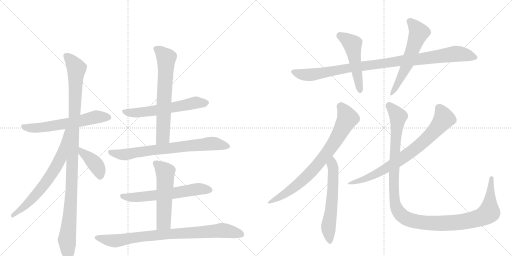
t = 0.00 s
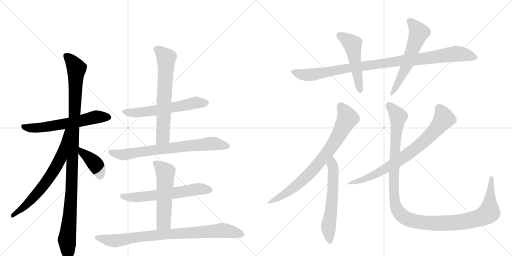
t = 2.82 s
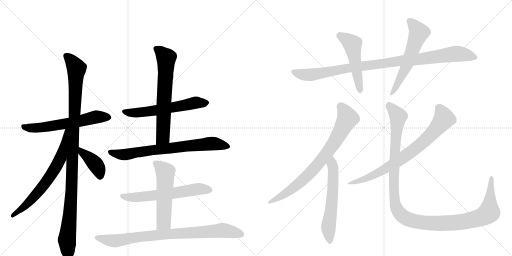
t = 5.64 s
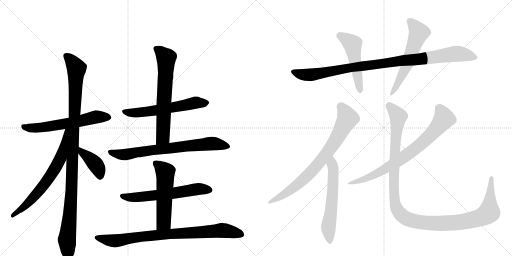
t = 8.46 s
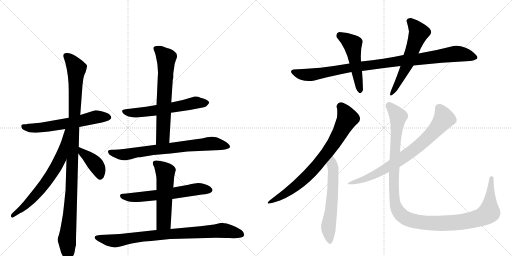
t = 11.28 s
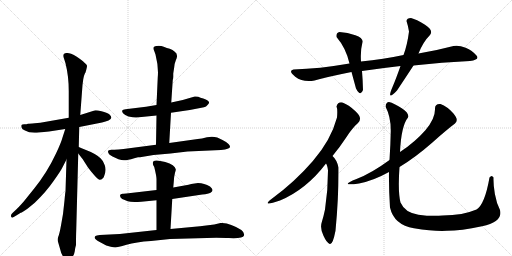
t = 14.10 s

The animated SVG that drew these frames (rendered in a browser with its animation timeline set to each time). Animation: 17 CSS @keyframes rules; one cycle of 14.10 s.

<svg version="1.1" viewBox="0 0 2048 1024" xmlns="http://www.w3.org/2000/svg">
  <g stroke="lightgray" stroke-dasharray="1,1" stroke-width="1" transform="scale(4, 4)">
    <line x1="0" y1="0" x2="256" y2="256"></line>
    <line x1="256" y1="0" x2="0" y2="256"></line>
    <line x1="128" y1="0" x2="128" y2="256"></line>
    <line x1="0" y1="128" x2="256" y2="128"></line>
    <line x1="256" y1="0" x2="512" y2="256"></line>
    <line x1="512" y1="0" x2="256" y2="256"></line>
    <line x1="384" y1="0" x2="384" y2="256"></line>
    <line x1="256" y1="128" x2="512" y2="128"></line>
  </g>
<g transform="scale(1, -1) translate(0, -850)">
   <style type="text/css">
    @keyframes keyframes0 {
      from {
       stroke: black;
       stroke-dashoffset: 600;
       stroke-width: 128;
       }
       66% {
       animation-timing-function: step-end;
       stroke: black;
       stroke-dashoffset: 0;
       stroke-width: 128;
       }
       to {
       stroke: black;
       stroke-width: 1024;
       }
       }
       #make-me-a-hanzi-animation-0 {
         animation: keyframes0 0.738281s both;
         animation-delay: 0.000000s;
         animation-timing-function: linear;
       }
    @keyframes keyframes1 {
      from {
       stroke: black;
       stroke-dashoffset: 1087;
       stroke-width: 128;
       }
       78% {
       animation-timing-function: step-end;
       stroke: black;
       stroke-dashoffset: 0;
       stroke-width: 128;
       }
       to {
       stroke: black;
       stroke-width: 1024;
       }
       }
       #make-me-a-hanzi-animation-1 {
         animation: keyframes1 1.134603s both;
         animation-delay: 0.738281s;
         animation-timing-function: linear;
       }
    @keyframes keyframes2 {
      from {
       stroke: black;
       stroke-dashoffset: 673;
       stroke-width: 128;
       }
       69% {
       animation-timing-function: step-end;
       stroke: black;
       stroke-dashoffset: 0;
       stroke-width: 128;
       }
       to {
       stroke: black;
       stroke-width: 1024;
       }
       }
       #make-me-a-hanzi-animation-2 {
         animation: keyframes2 0.797689s both;
         animation-delay: 1.872884s;
         animation-timing-function: linear;
       }
    @keyframes keyframes3 {
      from {
       stroke: black;
       stroke-dashoffset: 399;
       stroke-width: 128;
       }
       56% {
       animation-timing-function: step-end;
       stroke: black;
       stroke-dashoffset: 0;
       stroke-width: 128;
       }
       to {
       stroke: black;
       stroke-width: 1024;
       }
       }
       #make-me-a-hanzi-animation-3 {
         animation: keyframes3 0.574707s both;
         animation-delay: 2.670573s;
         animation-timing-function: linear;
       }
    @keyframes keyframes4 {
      from {
       stroke: black;
       stroke-dashoffset: 588;
       stroke-width: 128;
       }
       66% {
       animation-timing-function: step-end;
       stroke: black;
       stroke-dashoffset: 0;
       stroke-width: 128;
       }
       to {
       stroke: black;
       stroke-width: 1024;
       }
       }
       #make-me-a-hanzi-animation-4 {
         animation: keyframes4 0.728516s both;
         animation-delay: 3.245280s;
         animation-timing-function: linear;
       }
    @keyframes keyframes5 {
      from {
       stroke: black;
       stroke-dashoffset: 660;
       stroke-width: 128;
       }
       68% {
       animation-timing-function: step-end;
       stroke: black;
       stroke-dashoffset: 0;
       stroke-width: 128;
       }
       to {
       stroke: black;
       stroke-width: 1024;
       }
       }
       #make-me-a-hanzi-animation-5 {
         animation: keyframes5 0.787109s both;
         animation-delay: 3.973796s;
         animation-timing-function: linear;
       }
    @keyframes keyframes6 {
      from {
       stroke: black;
       stroke-dashoffset: 728;
       stroke-width: 128;
       }
       70% {
       animation-timing-function: step-end;
       stroke: black;
       stroke-dashoffset: 0;
       stroke-width: 128;
       }
       to {
       stroke: black;
       stroke-width: 1024;
       }
       }
       #make-me-a-hanzi-animation-6 {
         animation: keyframes6 0.842448s both;
         animation-delay: 4.760905s;
         animation-timing-function: linear;
       }
    @keyframes keyframes7 {
      from {
       stroke: black;
       stroke-dashoffset: 608;
       stroke-width: 128;
       }
       66% {
       animation-timing-function: step-end;
       stroke: black;
       stroke-dashoffset: 0;
       stroke-width: 128;
       }
       to {
       stroke: black;
       stroke-width: 1024;
       }
       }
       #make-me-a-hanzi-animation-7 {
         animation: keyframes7 0.744792s both;
         animation-delay: 5.603353s;
         animation-timing-function: linear;
       }
    @keyframes keyframes8 {
      from {
       stroke: black;
       stroke-dashoffset: 542;
       stroke-width: 128;
       }
       64% {
       animation-timing-function: step-end;
       stroke: black;
       stroke-dashoffset: 0;
       stroke-width: 128;
       }
       to {
       stroke: black;
       stroke-width: 1024;
       }
       }
       #make-me-a-hanzi-animation-8 {
         animation: keyframes8 0.691081s both;
         animation-delay: 6.348145s;
         animation-timing-function: linear;
       }
    @keyframes keyframes9 {
      from {
       stroke: black;
       stroke-dashoffset: 839;
       stroke-width: 128;
       }
       73% {
       animation-timing-function: step-end;
       stroke: black;
       stroke-dashoffset: 0;
       stroke-width: 128;
       }
       to {
       stroke: black;
       stroke-width: 1024;
       }
       }
       #make-me-a-hanzi-animation-9 {
         animation: keyframes9 0.932780s both;
         animation-delay: 7.039225s;
         animation-timing-function: linear;
       }
    @keyframes keyframes10 {
      from {
       stroke: black;
       stroke-dashoffset: 986;
       stroke-width: 128;
       }
       76% {
       animation-timing-function: step-end;
       stroke: black;
       stroke-dashoffset: 0;
       stroke-width: 128;
       }
       to {
       stroke: black;
       stroke-width: 1024;
       }
       }
       #make-me-a-hanzi-animation-10 {
         animation: keyframes10 1.052409s both;
         animation-delay: 7.972005s;
         animation-timing-function: linear;
       }
    @keyframes keyframes11 {
      from {
       stroke: black;
       stroke-dashoffset: 501;
       stroke-width: 128;
       }
       62% {
       animation-timing-function: step-end;
       stroke: black;
       stroke-dashoffset: 0;
       stroke-width: 128;
       }
       to {
       stroke: black;
       stroke-width: 1024;
       }
       }
       #make-me-a-hanzi-animation-11 {
         animation: keyframes11 0.657715s both;
         animation-delay: 9.024414s;
         animation-timing-function: linear;
       }
    @keyframes keyframes12 {
      from {
       stroke: black;
       stroke-dashoffset: 573;
       stroke-width: 128;
       }
       65% {
       animation-timing-function: step-end;
       stroke: black;
       stroke-dashoffset: 0;
       stroke-width: 128;
       }
       to {
       stroke: black;
       stroke-width: 1024;
       }
       }
       #make-me-a-hanzi-animation-12 {
         animation: keyframes12 0.716309s both;
         animation-delay: 9.682129s;
         animation-timing-function: linear;
       }
    @keyframes keyframes13 {
      from {
       stroke: black;
       stroke-dashoffset: 756;
       stroke-width: 128;
       }
       71% {
       animation-timing-function: step-end;
       stroke: black;
       stroke-dashoffset: 0;
       stroke-width: 128;
       }
       to {
       stroke: black;
       stroke-width: 1024;
       }
       }
       #make-me-a-hanzi-animation-13 {
         animation: keyframes13 0.865234s both;
         animation-delay: 10.398438s;
         animation-timing-function: linear;
       }
    @keyframes keyframes14 {
      from {
       stroke: black;
       stroke-dashoffset: 591;
       stroke-width: 128;
       }
       66% {
       animation-timing-function: step-end;
       stroke: black;
       stroke-dashoffset: 0;
       stroke-width: 128;
       }
       to {
       stroke: black;
       stroke-width: 1024;
       }
       }
       #make-me-a-hanzi-animation-14 {
         animation: keyframes14 0.730957s both;
         animation-delay: 11.263672s;
         animation-timing-function: linear;
       }
    @keyframes keyframes15 {
      from {
       stroke: black;
       stroke-dashoffset: 754;
       stroke-width: 128;
       }
       71% {
       animation-timing-function: step-end;
       stroke: black;
       stroke-dashoffset: 0;
       stroke-width: 128;
       }
       to {
       stroke: black;
       stroke-width: 1024;
       }
       }
       #make-me-a-hanzi-animation-15 {
         animation: keyframes15 0.863607s both;
         animation-delay: 11.994629s;
         animation-timing-function: linear;
       }
    @keyframes keyframes16 {
      from {
       stroke: black;
       stroke-dashoffset: 1218;
       stroke-width: 128;
       }
       80% {
       animation-timing-function: step-end;
       stroke: black;
       stroke-dashoffset: 0;
       stroke-width: 128;
       }
       to {
       stroke: black;
       stroke-width: 1024;
       }
       }
       #make-me-a-hanzi-animation-16 {
         animation: keyframes16 1.241211s both;
         animation-delay: 12.858236s;
         animation-timing-function: linear;
       }
</style>
<path d="M 317 342 L 408 360 Q 423 364 434 368 Q 455 377 437 393 Q 429 400 406 405 Q 384 410 378 408 L 321 390 L 275 379 L 184 363 Q 161 358 139 357 Q 118 356 112 355 Q 107 353 97 353 Q 88 352 86 350 Q 84 347 86 340 Q 88 332 100 328 Q 119 316 156 320 L 196 324 L 261 334 L 317 342 Z" fill="lightgray"></path> 
<path d="M 232 -117 L 245 -162 L 251 -174 Q 266 -207 275 -196 Q 278 -194 282 -188 Q 297 -171 299 -155 Q 301 -139 304 -130 Q 304 -91 305 -68 L 313 236 L 315 262 L 317 342 L 321 390 L 330 510 L 333 533 Q 337 554 342 560 Q 348 581 348 586 Q 349 590 338 599 Q 330 609 304 625 Q 279 640 266 638 Q 248 638 256 616 L 262 597 Q 275 545 275 486 L 275 379 L 266 212 L 262 84 Q 261 83 258 48 L 252 -6 L 245 -46 Q 238 -86 233 -97 Q 229 -108 232 -117 Z" fill="lightgray"></path> 
<path d="M 261 334 L 250 300 Q 244 278 224 236 Q 188 159 136 95 L 95 44 Q 70 16 67 14 L 51 -1 Q 39 -11 47 -20 Q 50 -23 65 -12 L 83 -1 Q 89 0 111 16 L 139 39 Q 184 82 215 127 Q 246 171 249 179 L 266 212 C 345 366 270 363 261 334 Z" fill="lightgray"></path> 
<path d="M 313 236 L 331 213 L 352 180 Q 364 164 379 147 Q 394 130 400 131 Q 407 131 415 141 Q 427 168 419 189 Q 412 209 402 217 Q 384 235 339 252 Q 326 258 315 262 C 287 273 295 260 313 236 Z" fill="lightgray"></path> 
<path d="M 684 399 L 759 410 L 816 421 Q 825 423 830 430 Q 836 436 836 439 Q 838 447 813 456 Q 801 459 793 463 Q 782 465 779 464 L 731 450 L 685 440 L 626 430 L 584 423 L 502 413 Q 491 412 489 408 Q 487 405 492 397 Q 499 390 514 384 Q 537 379 546 380 L 626 388 L 684 399 Z" fill="lightgray"></path> 
<path d="M 677 278 L 684 399 L 685 440 L 691 530 Q 693 535 693 543 L 693 556 L 697 582 Q 698 596 703 608 Q 715 632 699 643 Q 691 651 679 655 Q 668 658 655 663 Q 642 668 626 666 Q 607 665 617 646 L 622 632 Q 635 581 631 541 L 626 430 L 626 388 L 624 271 C 623 241 675 248 677 278 Z" fill="lightgray"></path> 
<path d="M 750 244 L 884 250 Q 903 251 910 255 Q 928 260 914 274 Q 908 281 890 290 L 869 300 Q 850 306 828 301 Q 806 295 791 294 L 677 278 L 624 271 L 494 254 Q 467 250 451 251 Q 426 253 434 237 Q 435 231 450 224 L 474 213 Q 489 208 499 209 Q 509 209 537 217 L 552 221 L 560 221 L 614 230 L 682 236 L 750 244 Z" fill="lightgray"></path> 
<path d="M 792 118 L 765 114 L 754 111 L 693 100 L 626 90 L 523 78 Q 497 74 491 75 Q 485 75 482 72 Q 479 69 481 64 Q 481 60 489 54 L 511 45 Q 525 40 565 43 L 626 49 L 689 54 L 809 72 Q 834 74 842 79 Q 859 89 840 104 Q 817 118 792 118 Z" fill="lightgray"></path> 
<path d="M 693 100 L 695 122 Q 696 145 700 159 Q 704 172 703 173 Q 700 190 661 202 Q 622 213 614 205 Q 607 197 617 182 Q 626 145 626 134 L 626 90 L 626 49 L 626 -70 C 626 -100 680 -96 682 -66 L 689 54 L 693 100 Z" fill="lightgray"></path> 
<path d="M 626 -70 L 479 -86 L 399 -90 Q 385 -91 382 -94 Q 370 -104 399 -118 L 425 -132 L 443 -137 Q 454 -140 461 -140 Q 469 -140 506 -129 Q 544 -118 604 -114 L 680 -106 L 865 -101 Q 899 -101 915 -102 Q 972 -105 976 -92 Q 982 -71 925 -50 Q 903 -40 882 -42 L 857 -48 L 800 -55 L 682 -66 L 626 -70 Z" fill="lightgray"></path> 
<path d="M 1880 606 Q 1923 612 1904 630 Q 1890 649 1862.5 659.5 Q 1835 670 1814 666 Q 1750 649 1674 636 L 1614 630 Q 1535 614 1444 604 L 1398 596 Q 1277 575 1174 572 Q 1151 567 1181 543.5 Q 1211 520 1258 528 Q 1311 543 1406 562 L 1448 566 Q 1523 577 1602 586 L 1654 588 Q 1768 601 1880 606 Z" fill="lightgray"></path> 
<path d="M 1444 604 Q 1441 647 1450 682 Q 1453 698 1421.5 709.5 Q 1390 721 1358 722 Q 1343 718 1346 702 Q 1384 658 1398 596 L 1406 562 Q 1415 529 1424 496 Q 1442 461 1452 490 Q 1451 531 1448 566 L 1444 604 Z" fill="lightgray"></path> 
<path d="M 1674 636 Q 1692 682 1720 710 Q 1735 729 1700 751 Q 1665 773 1644 778 Q 1627 778 1626 766 Q 1632 748 1636 724 Q 1629 669 1614 630 L 1602 586 Q 1583 532 1570 502 Q 1544 441 1588 488 Q 1628 548 1654 588 L 1674 636 Z" fill="lightgray"></path> 
<path d="M 1370 440 Q 1352 444 1346 424 Q 1351 414 1348 380 Q 1324 290 1251.5 206 Q 1179 122 1086 54 Q 1043 21 1120 48 Q 1225 92 1304 196 L 1330 226 Q 1357 259 1384 299.5 Q 1411 340 1432 358 Q 1452 378 1423 404.5 Q 1394 431 1370 440 Z" fill="lightgray"></path> 
<path d="M 1304 196 Q 1309 191 1312 168 Q 1312 88 1300 12 Q 1294 -17 1287 -39 Q 1279 -62 1294 -93 Q 1307 -122 1319 -126 Q 1331 -130 1342 -73 Q 1355 63 1354 180 Q 1348 210 1330 226 C 1309 248 1291 223 1304 196 Z" fill="lightgray"></path> 
<path d="M 1598 182 Q 1664 223 1728.5 279.5 Q 1793 336 1820 356 Q 1837 370 1813 397 Q 1789 424 1762 434 Q 1739 436 1740 414 Q 1741 375 1701.5 329.5 Q 1662 284 1600 242 L 1558 210 Q 1486 157 1426 134 Q 1351 104 1436 116 Q 1493 127 1556 162 L 1598 182 Z" fill="lightgray"></path> 
<path d="M 1958 140 Q 1939 32 1906 12 Q 1853 -11 1770 -12 Q 1727 -16 1673.5 -8.5 Q 1620 -1 1602 40 Q 1591 84 1598 182 L 1600 242 Q 1605 347 1632 380 Q 1638 397 1607 417 Q 1576 437 1556 442 Q 1544 442 1542 424 Q 1564 381 1563 325.5 Q 1562 270 1558 210 L 1556 162 Q 1555 98 1560 20 Q 1576 -50 1656 -63 Q 1736 -76 1788 -73 Q 1843 -73 1928 -55 Q 2013 -37 2000 10 Q 1986 37 1979.5 74 Q 1973 111 1974 140 Q 1967 153 1958 140 Z" fill="lightgray"></path> 
      <clipPath id="make-me-a-hanzi-clip-0">
      <path d="M 317 342 L 408 360 Q 423 364 434 368 Q 455 377 437 393 Q 429 400 406 405 Q 384 410 378 408 L 321 390 L 275 379 L 184 363 Q 161 358 139 357 Q 118 356 112 355 Q 107 353 97 353 Q 88 352 86 350 Q 84 347 86 340 Q 88 332 100 328 Q 119 316 156 320 L 196 324 L 261 334 L 317 342 Z" fill="lightgray"></path>
      </clipPath>
      <path clip-path="url(#make-me-a-hanzi-clip-0)" d="M 93 345 L 112 339 L 161 339 L 293 360 L 384 382 L 432 381 " fill="none" id="make-me-a-hanzi-animation-0" stroke-dasharray="472 944" stroke-linecap="round"></path>

      <clipPath id="make-me-a-hanzi-clip-1">
      <path d="M 232 -117 L 245 -162 L 251 -174 Q 266 -207 275 -196 Q 278 -194 282 -188 Q 297 -171 299 -155 Q 301 -139 304 -130 Q 304 -91 305 -68 L 313 236 L 315 262 L 317 342 L 321 390 L 330 510 L 333 533 Q 337 554 342 560 Q 348 581 348 586 Q 349 590 338 599 Q 330 609 304 625 Q 279 640 266 638 Q 248 638 256 616 L 262 597 Q 275 545 275 486 L 275 379 L 266 212 L 262 84 Q 261 83 258 48 L 252 -6 L 245 -46 Q 238 -86 233 -97 Q 229 -108 232 -117 Z" fill="lightgray"></path>
      </clipPath>
      <path clip-path="url(#make-me-a-hanzi-clip-1)" d="M 265 625 L 285 608 L 306 572 L 284 47 L 268 -109 L 269 -190 " fill="none" id="make-me-a-hanzi-animation-1" stroke-dasharray="959 1918" stroke-linecap="round"></path>

      <clipPath id="make-me-a-hanzi-clip-2">
      <path d="M 261 334 L 250 300 Q 244 278 224 236 Q 188 159 136 95 L 95 44 Q 70 16 67 14 L 51 -1 Q 39 -11 47 -20 Q 50 -23 65 -12 L 83 -1 Q 89 0 111 16 L 139 39 Q 184 82 215 127 Q 246 171 249 179 L 266 212 C 345 366 270 363 261 334 Z" fill="lightgray"></path>
      </clipPath>
      <path clip-path="url(#make-me-a-hanzi-clip-2)" d="M 268 328 L 242 218 L 204 149 L 130 57 L 50 -14 " fill="none" id="make-me-a-hanzi-animation-2" stroke-dasharray="545 1090" stroke-linecap="round"></path>

      <clipPath id="make-me-a-hanzi-clip-3">
      <path d="M 313 236 L 331 213 L 352 180 Q 364 164 379 147 Q 394 130 400 131 Q 407 131 415 141 Q 427 168 419 189 Q 412 209 402 217 Q 384 235 339 252 Q 326 258 315 262 C 287 273 295 260 313 236 Z" fill="lightgray"></path>
      </clipPath>
      <path clip-path="url(#make-me-a-hanzi-clip-3)" d="M 319 255 L 329 239 L 385 190 L 400 143 " fill="none" id="make-me-a-hanzi-animation-3" stroke-dasharray="271 542" stroke-linecap="round"></path>

      <clipPath id="make-me-a-hanzi-clip-4">
      <path d="M 684 399 L 759 410 L 816 421 Q 825 423 830 430 Q 836 436 836 439 Q 838 447 813 456 Q 801 459 793 463 Q 782 465 779 464 L 731 450 L 685 440 L 626 430 L 584 423 L 502 413 Q 491 412 489 408 Q 487 405 492 397 Q 499 390 514 384 Q 537 379 546 380 L 626 388 L 684 399 Z" fill="lightgray"></path>
      </clipPath>
      <path clip-path="url(#make-me-a-hanzi-clip-4)" d="M 498 404 L 551 399 L 689 419 L 784 440 L 826 439 " fill="none" id="make-me-a-hanzi-animation-4" stroke-dasharray="460 920" stroke-linecap="round"></path>

      <clipPath id="make-me-a-hanzi-clip-5">
      <path d="M 677 278 L 684 399 L 685 440 L 691 530 Q 693 535 693 543 L 693 556 L 697 582 Q 698 596 703 608 Q 715 632 699 643 Q 691 651 679 655 Q 668 658 655 663 Q 642 668 626 666 Q 607 665 617 646 L 622 632 Q 635 581 631 541 L 626 430 L 626 388 L 624 271 C 623 241 675 248 677 278 Z" fill="lightgray"></path>
      </clipPath>
      <path clip-path="url(#make-me-a-hanzi-clip-5)" d="M 624 655 L 665 618 L 652 302 L 630 278 " fill="none" id="make-me-a-hanzi-animation-5" stroke-dasharray="532 1064" stroke-linecap="round"></path>

      <clipPath id="make-me-a-hanzi-clip-6">
      <path d="M 750 244 L 884 250 Q 903 251 910 255 Q 928 260 914 274 Q 908 281 890 290 L 869 300 Q 850 306 828 301 Q 806 295 791 294 L 677 278 L 624 271 L 494 254 Q 467 250 451 251 Q 426 253 434 237 Q 435 231 450 224 L 474 213 Q 489 208 499 209 Q 509 209 537 217 L 552 221 L 560 221 L 614 230 L 682 236 L 750 244 Z" fill="lightgray"></path>
      </clipPath>
      <path clip-path="url(#make-me-a-hanzi-clip-6)" d="M 444 243 L 494 231 L 839 276 L 911 265 " fill="none" id="make-me-a-hanzi-animation-6" stroke-dasharray="600 1200" stroke-linecap="round"></path>

      <clipPath id="make-me-a-hanzi-clip-7">
      <path d="M 792 118 L 765 114 L 754 111 L 693 100 L 626 90 L 523 78 Q 497 74 491 75 Q 485 75 482 72 Q 479 69 481 64 Q 481 60 489 54 L 511 45 Q 525 40 565 43 L 626 49 L 689 54 L 809 72 Q 834 74 842 79 Q 859 89 840 104 Q 817 118 792 118 Z" fill="lightgray"></path>
      </clipPath>
      <path clip-path="url(#make-me-a-hanzi-clip-7)" d="M 489 67 L 499 62 L 555 61 L 789 94 L 837 91 " fill="none" id="make-me-a-hanzi-animation-7" stroke-dasharray="480 960" stroke-linecap="round"></path>

      <clipPath id="make-me-a-hanzi-clip-8">
      <path d="M 693 100 L 695 122 Q 696 145 700 159 Q 704 172 703 173 Q 700 190 661 202 Q 622 213 614 205 Q 607 197 617 182 Q 626 145 626 134 L 626 90 L 626 49 L 626 -70 C 626 -100 680 -96 682 -66 L 689 54 L 693 100 Z" fill="lightgray"></path>
      </clipPath>
      <path clip-path="url(#make-me-a-hanzi-clip-8)" d="M 622 198 L 661 161 L 655 -39 L 633 -63 " fill="none" id="make-me-a-hanzi-animation-8" stroke-dasharray="414 828" stroke-linecap="round"></path>

      <clipPath id="make-me-a-hanzi-clip-9">
      <path d="M 626 -70 L 479 -86 L 399 -90 Q 385 -91 382 -94 Q 370 -104 399 -118 L 425 -132 L 443 -137 Q 454 -140 461 -140 Q 469 -140 506 -129 Q 544 -118 604 -114 L 680 -106 L 865 -101 Q 899 -101 915 -102 Q 972 -105 976 -92 Q 982 -71 925 -50 Q 903 -40 882 -42 L 857 -48 L 800 -55 L 682 -66 L 626 -70 Z" fill="lightgray"></path>
      </clipPath>
      <path clip-path="url(#make-me-a-hanzi-clip-9)" d="M 388 -101 L 459 -113 L 648 -88 L 882 -72 L 966 -88 " fill="none" id="make-me-a-hanzi-animation-9" stroke-dasharray="711 1422" stroke-linecap="round"></path>

      <clipPath id="make-me-a-hanzi-clip-10">
      <path d="M 1880 606 Q 1923 612 1904 630 Q 1890 649 1862.5 659.5 Q 1835 670 1814 666 Q 1750 649 1674 636 L 1614 630 Q 1535 614 1444 604 L 1398 596 Q 1277 575 1174 572 Q 1151 567 1181 543.5 Q 1211 520 1258 528 Q 1311 543 1406 562 L 1448 566 Q 1523 577 1602 586 L 1654 588 Q 1768 601 1880 606 Z" fill="lightgray"></path>
      </clipPath>
      <path clip-path="url(#make-me-a-hanzi-clip-10)" d="M 1178 558 L 1246 551 L 1409 581 L 1823 635 L 1900 621 " fill="none" id="make-me-a-hanzi-animation-10" stroke-dasharray="858 1716" stroke-linecap="round"></path>

      <clipPath id="make-me-a-hanzi-clip-11">
      <path d="M 1444 604 Q 1441 647 1450 682 Q 1453 698 1421.5 709.5 Q 1390 721 1358 722 Q 1343 718 1346 702 Q 1384 658 1398 596 L 1406 562 Q 1415 529 1424 496 Q 1442 461 1452 490 Q 1451 531 1448 566 L 1444 604 Z" fill="lightgray"></path>
      </clipPath>
      <path clip-path="url(#make-me-a-hanzi-clip-11)" d="M 1360 707 L 1410 674 L 1438 491 " fill="none" id="make-me-a-hanzi-animation-11" stroke-dasharray="373 746" stroke-linecap="round"></path>

      <clipPath id="make-me-a-hanzi-clip-12">
      <path d="M 1674 636 Q 1692 682 1720 710 Q 1735 729 1700 751 Q 1665 773 1644 778 Q 1627 778 1626 766 Q 1632 748 1636 724 Q 1629 669 1614 630 L 1602 586 Q 1583 532 1570 502 Q 1544 441 1588 488 Q 1628 548 1654 588 L 1674 636 Z" fill="lightgray"></path>
      </clipPath>
      <path clip-path="url(#make-me-a-hanzi-clip-12)" d="M 1640 764 L 1676 719 L 1625 584 L 1584 501 L 1570 484 " fill="none" id="make-me-a-hanzi-animation-12" stroke-dasharray="445 890" stroke-linecap="round"></path>

      <clipPath id="make-me-a-hanzi-clip-13">
      <path d="M 1370 440 Q 1352 444 1346 424 Q 1351 414 1348 380 Q 1324 290 1251.5 206 Q 1179 122 1086 54 Q 1043 21 1120 48 Q 1225 92 1304 196 L 1330 226 Q 1357 259 1384 299.5 Q 1411 340 1432 358 Q 1452 378 1423 404.5 Q 1394 431 1370 440 Z" fill="lightgray"></path>
      </clipPath>
      <path clip-path="url(#make-me-a-hanzi-clip-13)" d="M 1362 423 L 1383 395 L 1389 373 L 1315 247 L 1227 144 L 1159 87 L 1111 59 L 1102 45 " fill="none" id="make-me-a-hanzi-animation-13" stroke-dasharray="628 1256" stroke-linecap="round"></path>

      <clipPath id="make-me-a-hanzi-clip-14">
      <path d="M 1304 196 Q 1309 191 1312 168 Q 1312 88 1300 12 Q 1294 -17 1287 -39 Q 1279 -62 1294 -93 Q 1307 -122 1319 -126 Q 1331 -130 1342 -73 Q 1355 63 1354 180 Q 1348 210 1330 226 C 1309 248 1291 223 1304 196 Z" fill="lightgray"></path>
      </clipPath>
      <path clip-path="url(#make-me-a-hanzi-clip-14)" d="M 1330 217 L 1331 83 L 1314 -51 L 1319 -117 " fill="none" id="make-me-a-hanzi-animation-14" stroke-dasharray="463 926" stroke-linecap="round"></path>

      <clipPath id="make-me-a-hanzi-clip-15">
      <path d="M 1598 182 Q 1664 223 1728.5 279.5 Q 1793 336 1820 356 Q 1837 370 1813 397 Q 1789 424 1762 434 Q 1739 436 1740 414 Q 1741 375 1701.5 329.5 Q 1662 284 1600 242 L 1558 210 Q 1486 157 1426 134 Q 1351 104 1436 116 Q 1493 127 1556 162 L 1598 182 Z" fill="lightgray"></path>
      </clipPath>
      <path clip-path="url(#make-me-a-hanzi-clip-15)" d="M 1757 417 L 1776 375 L 1706 294 L 1626 229 L 1555 182 L 1413 115 " fill="none" id="make-me-a-hanzi-animation-15" stroke-dasharray="626 1252" stroke-linecap="round"></path>

      <clipPath id="make-me-a-hanzi-clip-16">
      <path d="M 1958 140 Q 1939 32 1906 12 Q 1853 -11 1770 -12 Q 1727 -16 1673.5 -8.5 Q 1620 -1 1602 40 Q 1591 84 1598 182 L 1600 242 Q 1605 347 1632 380 Q 1638 397 1607 417 Q 1576 437 1556 442 Q 1544 442 1542 424 Q 1564 381 1563 325.5 Q 1562 270 1558 210 L 1556 162 Q 1555 98 1560 20 Q 1576 -50 1656 -63 Q 1736 -76 1788 -73 Q 1843 -73 1928 -55 Q 2013 -37 2000 10 Q 1986 37 1979.5 74 Q 1973 111 1974 140 Q 1967 153 1958 140 Z" fill="lightgray"></path>
      </clipPath>
      <path clip-path="url(#make-me-a-hanzi-clip-16)" d="M 1557 427 L 1593 383 L 1582 290 L 1576 79 L 1585 19 L 1615 -18 L 1652 -34 L 1758 -44 L 1847 -38 L 1933 -15 L 1956 0 L 1961 128 L 1966 138 " fill="none" id="make-me-a-hanzi-animation-16" stroke-dasharray="1090 2180" stroke-linecap="round"></path>

</g>
</svg>
